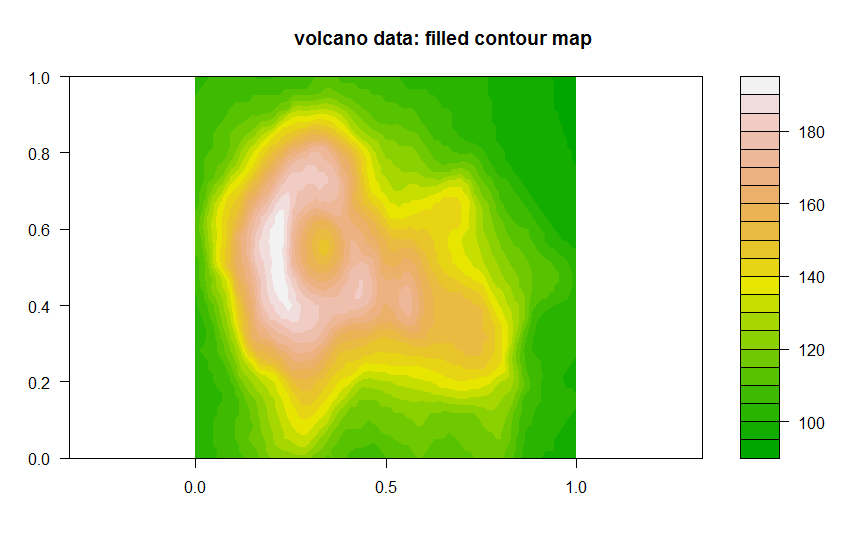

The file beside this chart, header and first rows:
, V1, V2, V3, V4, V5, V6, V7, V8, V9, V10, V11, V12, V13, V14, V15, V16, V17, V18, V19, V20, V21, V22, V23
1, 100, 100, 101, 101, 101, 101, 101, 100, 100, 100, 101, 101, 102, 102, 102, 102, 103, 104, 103, 102, 101, 101, 102
2, 101, 101, 102, 102, 102, 102, 102, 101, 101, 101, 102, 102, 103, 103, 103, 103, 104, 105, 104, 103, 102, 102, 103
3, 102, 102, 103, 103, 103, 103, 103, 102, 102, 102, 103, 103, 104, 104, 104, 104, 105, 106, 105, 104, 104, 105, 106
4, 103, 103, 104, 104, 104, 104, 104, 103, 103, 103, 103, 104, 104, 104, 105, 105, 106, 107, 106, 106, 106, 107, 108
5, 104, 104, 105, 105, 105, 105, 105, 104, 104, 103, 104, 104, 105, 105, 105, 106, 107, 108, 108, 108, 109, 110, 112
6, 105, 105, 105, 106, 106, 106, 106, 105, 105, 104, 104, 105, 105, 106, 106, 107, 109, 110, 110, 112, 113, 115, 116
7, 105, 106, 106, 107, 107, 107, 107, 106, 106, 105, 105, 106, 106, 107, 108, 109, 111, 113, 114, 116, 118, 120, 121
8, 106, 107, 107, 108, 108, 108, 108, 107, 107, 106, 106, 107, 108, 108, 110, 113, 115, 117, 118, 120, 122, 124, 125
9, 107, 108, 108, 109, 109, 109, 109, 108, 108, 107, 108, 108, 110, 111, 113, 116, 118, 120, 123, 125, 127, 129, 130
10, 108, 109, 109, 110, 110, 110, 110, 109, 109, 108, 110, 110, 113, 116, 118, 120, 122, 125, 127, 129, 133, 136, 138
11, 109, 110, 110, 111, 111, 111, 111, 110, 110, 110, 112, 114, 118, 121, 123, 125, 127, 129, 133, 137, 141, 143, 145
12, 110, 110, 111, 113, 112, 111, 113, 112, 112, 114, 116, 119, 121, 124, 127, 129, 133, 138, 143, 146, 149, 149, 151
13, 110, 111, 113, 115, 114, 113, 114, 114, 115, 117, 119, 121, 124, 126, 129, 133, 140, 145, 150, 154, 155, 155, 157
14, 111, 113, 115, 117, 116, 115, 116, 117, 117, 119, 121, 124, 126, 128, 132, 137, 143, 151, 156, 161, 161, 162, 163
15, 114, 115, 117, 117, 117, 118, 119, 119, 120, 121, 124, 126, 128, 131, 137, 143, 150, 156, 160, 163, 165, 168, 170
16, 116, 118, 118, 118, 120, 121, 121, 122, 122, 123, 125, 128, 130, 134, 141, 147, 152, 156, 160, 165, 168, 170, 174
17, 118, 120, 120, 121, 122, 123, 124, 124, 125, 126, 127, 129, 132, 135, 142, 149, 153, 157, 161, 166, 170, 174, 178
18, 120, 121, 122, 123, 124, 125, 126, 127, 127, 128, 130, 132, 134, 137, 142, 151, 155, 158, 162, 169, 172, 176, 181
19, 120, 122, 125, 126, 126, 127, 128, 129, 130, 130, 132, 134, 136, 139, 145, 152, 157, 160, 167, 172, 175, 178, 181
20, 121, 124, 126, 128, 129, 129, 130, 131, 132, 133, 135, 137, 139, 143, 150, 154, 159, 164, 170, 173, 176, 179, 184
21, 122, 125, 127, 130, 130, 131, 133, 134, 135, 136, 137, 140, 143, 147, 154, 158, 162, 166, 171, 174, 177, 181, 186
22, 122, 125, 128, 130, 132, 133, 135, 136, 137, 139, 140, 143, 147, 152, 157, 161, 164, 168, 172, 175, 179, 182, 186
23, 123, 126, 129, 131, 133, 135, 137, 138, 139, 141, 143, 147, 150, 156, 161, 164, 167, 170, 173, 177, 181, 184, 187
24, 124, 127, 130, 132, 135, 137, 138, 140, 142, 144, 147, 149, 154, 157, 161, 165, 168, 171, 175, 178, 181, 184, 186
25, 123, 128, 131, 133, 136, 138, 140, 142, 144, 146, 149, 151, 154, 157, 160, 164, 168, 172, 175, 178, 181, 183, 184
26, 123, 127, 131, 134, 136, 138, 140, 142, 144, 147, 149, 151, 154, 157, 160, 164, 168, 171, 174, 178, 180, 181, 181
27, 120, 124, 128, 131, 134, 137, 139, 142, 144, 146, 149, 151, 153, 156, 160, 163, 167, 171, 174, 178, 180, 180, 180
28, 118, 121, 125, 129, 132, 134, 137, 140, 142, 145, 147, 149, 151, 155, 159, 163, 166, 169, 173, 177, 179, 180, 180
29, 117, 120, 121, 125, 129, 132, 135, 138, 140, 143, 145, 147, 149, 153, 157, 160, 163, 166, 171, 174, 177, 179, 180
30, 115, 118, 120, 122, 126, 130, 133, 136, 138, 141, 143, 145, 148, 151, 154, 157, 160, 163, 168, 171, 174, 177, 179
31, 114, 116, 118, 120, 122, 127, 131, 133, 136, 138, 141, 143, 146, 148, 151, 154, 157, 160, 164, 168, 171, 174, 178
32, 115, 114, 116, 118, 120, 122, 127, 129, 132, 136, 139, 141, 143, 146, 148, 151, 153, 156, 160, 164, 167, 172, 174
33, 113, 113, 114, 116, 118, 120, 122, 125, 129, 133, 136, 138, 141, 143, 146, 149, 150, 153, 156, 160, 165, 170, 173
34, 111, 112, 113, 114, 116, 118, 120, 122, 126, 130, 133, 136, 139, 142, 145, 147, 148, 151, 155, 158, 163, 168, 173
35, 110, 112, 113, 113, 114, 116, 118, 120, 123, 127, 131, 134, 137, 141, 143, 145, 148, 150, 154, 157, 161, 166, 171
36, 109, 110, 111, 112, 114, 116, 118, 119, 120, 124, 128, 131, 136, 140, 142, 145, 147, 150, 153, 157, 160, 165, 170
37, 108, 109, 111, 112, 114, 116, 117, 118, 120, 121, 125, 128, 132, 138, 142, 144, 147, 149, 153, 156, 160, 164, 170
38, 108, 109, 111, 113, 114, 116, 117, 118, 119, 120, 122, 126, 130, 135, 139, 143, 147, 149, 152, 156, 160, 164, 169
39, 107, 108, 111, 112, 114, 115, 116, 117, 119, 120, 121, 124, 128, 133, 137, 141, 145, 149, 152, 156, 160, 164, 168
40, 107, 108, 110, 112, 113, 113, 115, 116, 118, 120, 122, 125, 128, 132, 136, 140, 145, 148, 150, 155, 160, 164, 167
41, 107, 108, 109, 111, 113, 114, 116, 117, 119, 120, 122, 125, 128, 132, 137, 141, 144, 146, 149, 152, 157, 162, 166
42, 108, 109, 110, 112, 114, 115, 116, 117, 119, 120, 122, 126, 129, 133, 137, 141, 143, 146, 148, 151, 155, 160, 164
43, 109, 110, 111, 113, 115, 116, 117, 118, 120, 121, 123, 126, 129, 133, 138, 141, 143, 146, 148, 150, 155, 159, 163
44, 110, 111, 112, 113, 116, 117, 118, 119, 120, 122, 125, 127, 130, 133, 138, 141, 143, 146, 148, 150, 154, 159, 162
45, 111, 112, 113, 114, 116, 117, 118, 119, 120, 123, 125, 128, 130, 134, 139, 141, 144, 146, 148, 151, 154, 158, 161
46, 111, 112, 113, 115, 117, 118, 118, 120, 121, 124, 126, 128, 131, 135, 139, 142, 144, 146, 148, 151, 155, 160, 164
47, 112, 113, 114, 116, 117, 118, 119, 120, 122, 124, 127, 129, 132, 135, 139, 142, 144, 146, 149, 152, 157, 162, 167
48, 113, 114, 115, 116, 117, 119, 119, 120, 122, 125, 127, 129, 132, 135, 139, 142, 144, 147, 149, 154, 159, 164, 169
49, 113, 114, 115, 117, 118, 119, 120, 121, 123, 125, 127, 130, 132, 135, 139, 142, 145, 148, 150, 156, 161, 166, 170
50, 114, 115, 116, 117, 118, 119, 120, 121, 123, 126, 128, 130, 133, 136, 139, 142, 145, 148, 152, 157, 161, 166, 168
51, 115, 116, 117, 118, 119, 120, 121, 121, 123, 126, 128, 131, 134, 136, 139, 142, 145, 149, 152, 157, 161, 163, 164
52, 115, 116, 117, 118, 119, 120, 121, 122, 123, 125, 128, 131, 134, 137, 139, 142, 145, 149, 152, 156, 159, 159, 160
53, 114, 115, 116, 116, 118, 119, 120, 121, 122, 126, 129, 132, 135, 137, 140, 143, 146, 149, 152, 155, 156, 157, 158
54, 113, 114, 115, 116, 117, 118, 119, 120, 123, 126, 129, 132, 135, 138, 140, 143, 146, 148, 151, 153, 154, 156, 157
55, 112, 113, 114, 115, 116, 117, 119, 120, 122, 126, 130, 133, 136, 138, 141, 143, 146, 148, 150, 152, 154, 155, 155
56, 111, 112, 114, 115, 116, 117, 118, 120, 122, 125, 131, 134, 137, 139, 142, 144, 146, 148, 150, 152, 153, 153, 153
57, 111, 112, 113, 115, 115, 116, 117, 119, 121, 126, 131, 135, 138, 140, 142, 144, 146, 148, 150, 151, 151, 151, 151
58, 112, 113, 113, 114, 115, 116, 117, 119, 122, 127, 132, 135, 139, 141, 143, 145, 147, 149, 150, 150, 150, 150, 150
59, 112, 113, 114, 114, 116, 117, 118, 120, 122, 128, 132, 136, 139, 141, 144, 146, 147, 149, 150, 150, 150, 150, 150
60, 112, 114, 114, 115, 116, 117, 119, 120, 122, 128, 133, 136, 140, 142, 144, 146, 148, 150, 150, 150, 150, 150, 150
... 27 more rows
